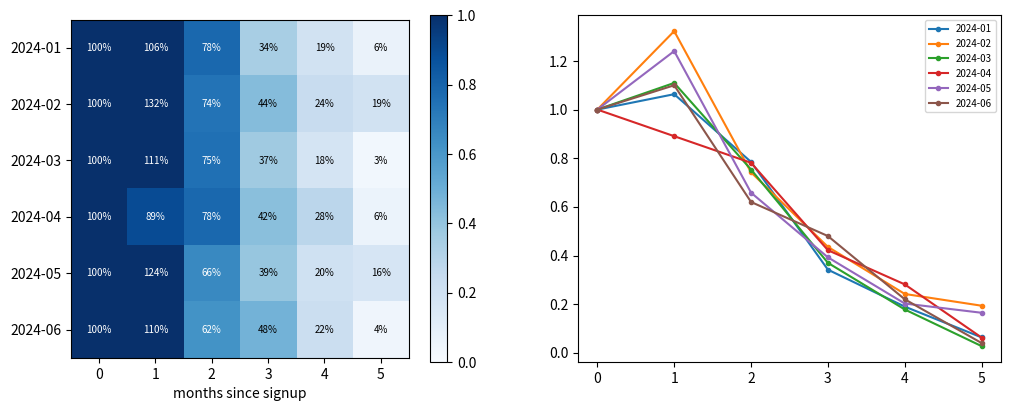

Write the Python code that produced this figure.
# Cohort retention: build cohorts by signup month, retention matrix via groupby, annotated heat map and retention curves.
import numpy as np
import pandas as pd
import matplotlib.pyplot as plt

rng = np.random.default_rng(112)
users = pd.DataFrame({"user": range(600), "signup": pd.to_datetime("2024-01-01") + pd.to_timedelta(rng.integers(0, 180, 600), unit="D")})
events = users.loc[users.index.repeat(rng.integers(1, 8, 600))].copy()
events["active"] = events["signup"] + pd.to_timedelta(rng.exponential(40, len(events)).astype(int), unit="D")
events["cohort"] = events["signup"].dt.to_period("M")
events["age"] = (events["active"].dt.to_period("M") - events["cohort"]).apply(lambda d: d.n)
retention = events.groupby(["cohort", "age"])["user"].nunique().unstack(fill_value=0)
retention = retention.div(retention[0], axis=0).iloc[:, :6]
fig, (a, b) = plt.subplots(1, 2, figsize=(12, 4.5))
im = a.imshow(retention.values, cmap="Blues", vmin=0, vmax=1)
for (i, j), v in np.ndenumerate(retention.values):
    a.text(j, i, f"{v:.0%}", ha="center", va="center", fontsize=7, color="w" if v > 0.5 else "k")
a.set_yticks(range(len(retention)), [str(c) for c in retention.index])
a.set_xlabel("months since signup")
fig.colorbar(im, ax=a)
for cohort, row in retention.iterrows():
    b.plot(row.index, row.values, marker=".", label=str(cohort))
b.legend(fontsize=7)
print(retention.shape, retention.iloc[0].round(3).tolist())
fig.savefig("cohorts.png", dpi=50)
